The GitHub repository Siva-0317/Dora contains a labelled image folder "plantvillage_masks" with 39 categories: apple apple scab, apple black rot, apple cedar apple rust, apple healthy, background without leaves, blueberry healthy, cherry powdery mildew, cherry healthy, corn cercospora leaf spot gray leaf spot, corn common rust, corn northern leaf blight, corn healthy, grape black rot, grape esca black measles, grape leaf blight (isariopsis leaf spot), grape healthy, orange huanglongbing citrus greening, peach bacterial spot, peach healthy, bell pepper bacterial spot, bell pepper healthy, potato early blight, potato late blight, potato healthy, raspberry healthy, soybean healthy, squash powdery mildew, strawberry leaf scorch, strawberry healthy, tomato bacterial spot, tomato early blight, tomato late blight, tomato leaf mold, tomato septoria leaf spot, tomato spider mites two spotted spider mite, tomato target spot, tomato yellow leaf curl virus, tomato mosaic virus, tomato healthy. Examples follow, each with its label.

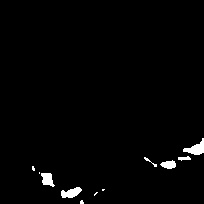
Label: grape healthy

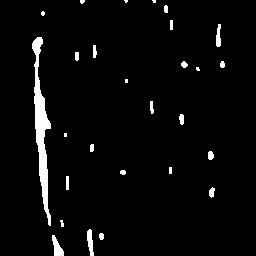
Label: corn cercospora leaf spot gray leaf spot

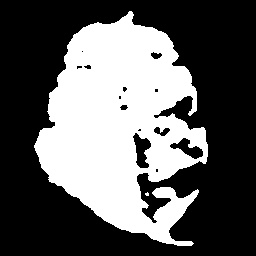
Label: peach bacterial spot

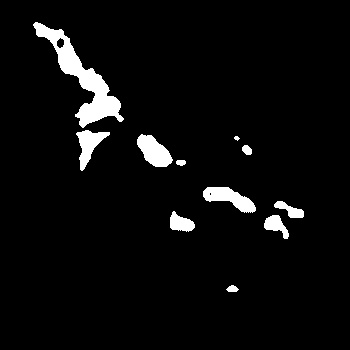
Label: apple apple scab

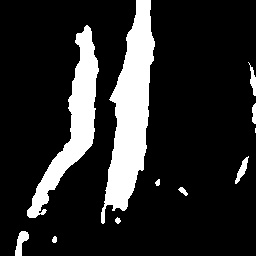
Label: corn northern leaf blight

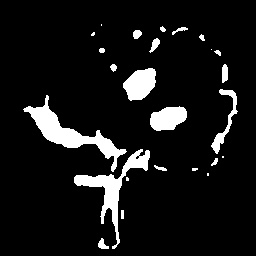
Label: tomato septoria leaf spot
